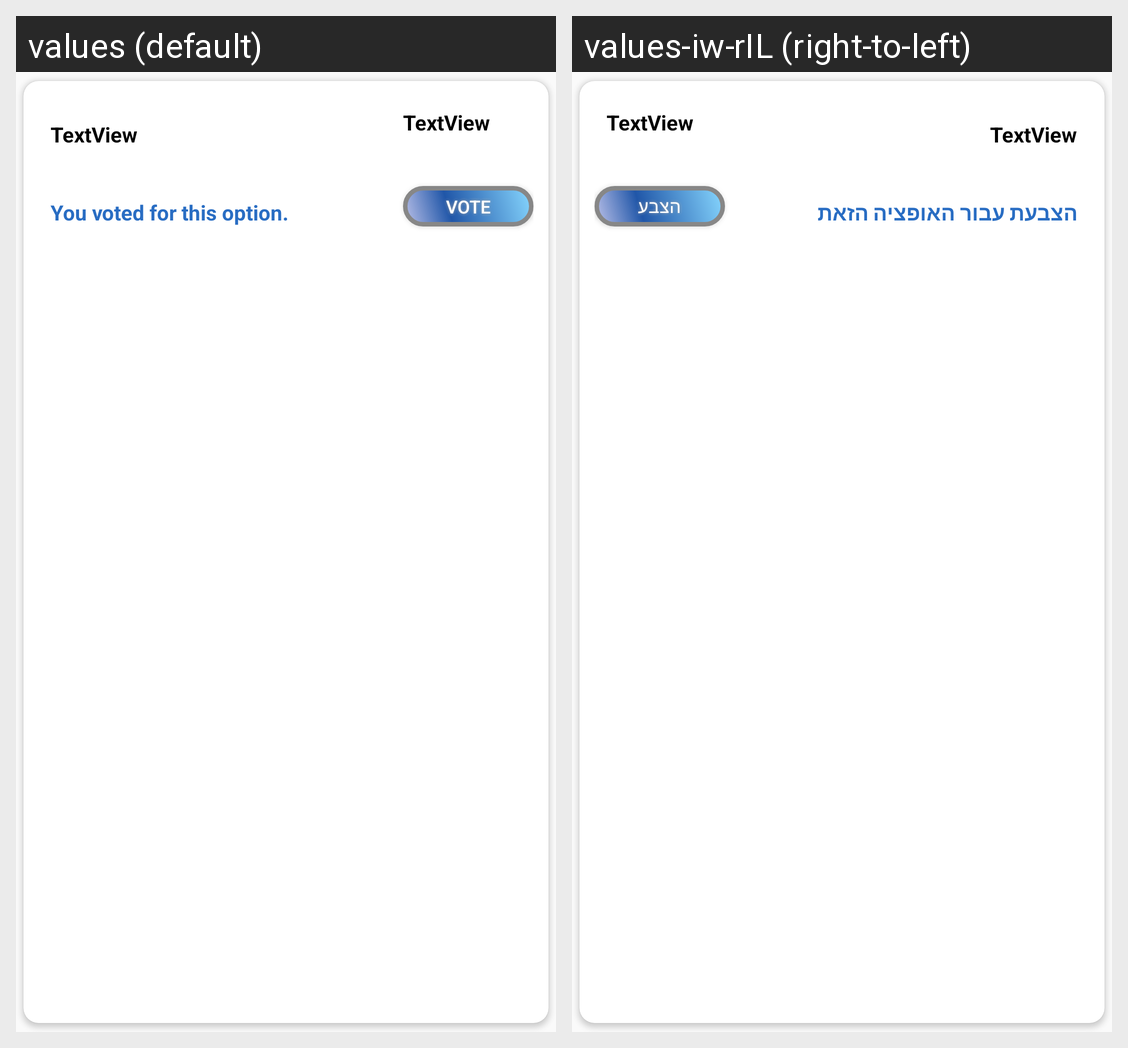

Strings drawn on this Android screen and how each of the app's shown locales translates them:
Android screen res/layout/option_cell.xml rendered under 2 locales, left to right: values (default), values-iw-rIL (right-to-left). Device: Nexus 5 (rendered at 1080×1920; each locale shown at half size, 540×960, under a caption strip naming it); theme AppTheme.
Strings drawn on this screen, with the default value and each locale's value (text and hints the layout hard-codes, and strings that could not be matched under every locale, appear in the picture but are not listed):

already_voted_text
  values: You voted for this option.
  values-iw-rIL: הצבעת עבור האופציה הזאת

vote_button_text
  values: Vote
  values-iw-rIL: הצבע
